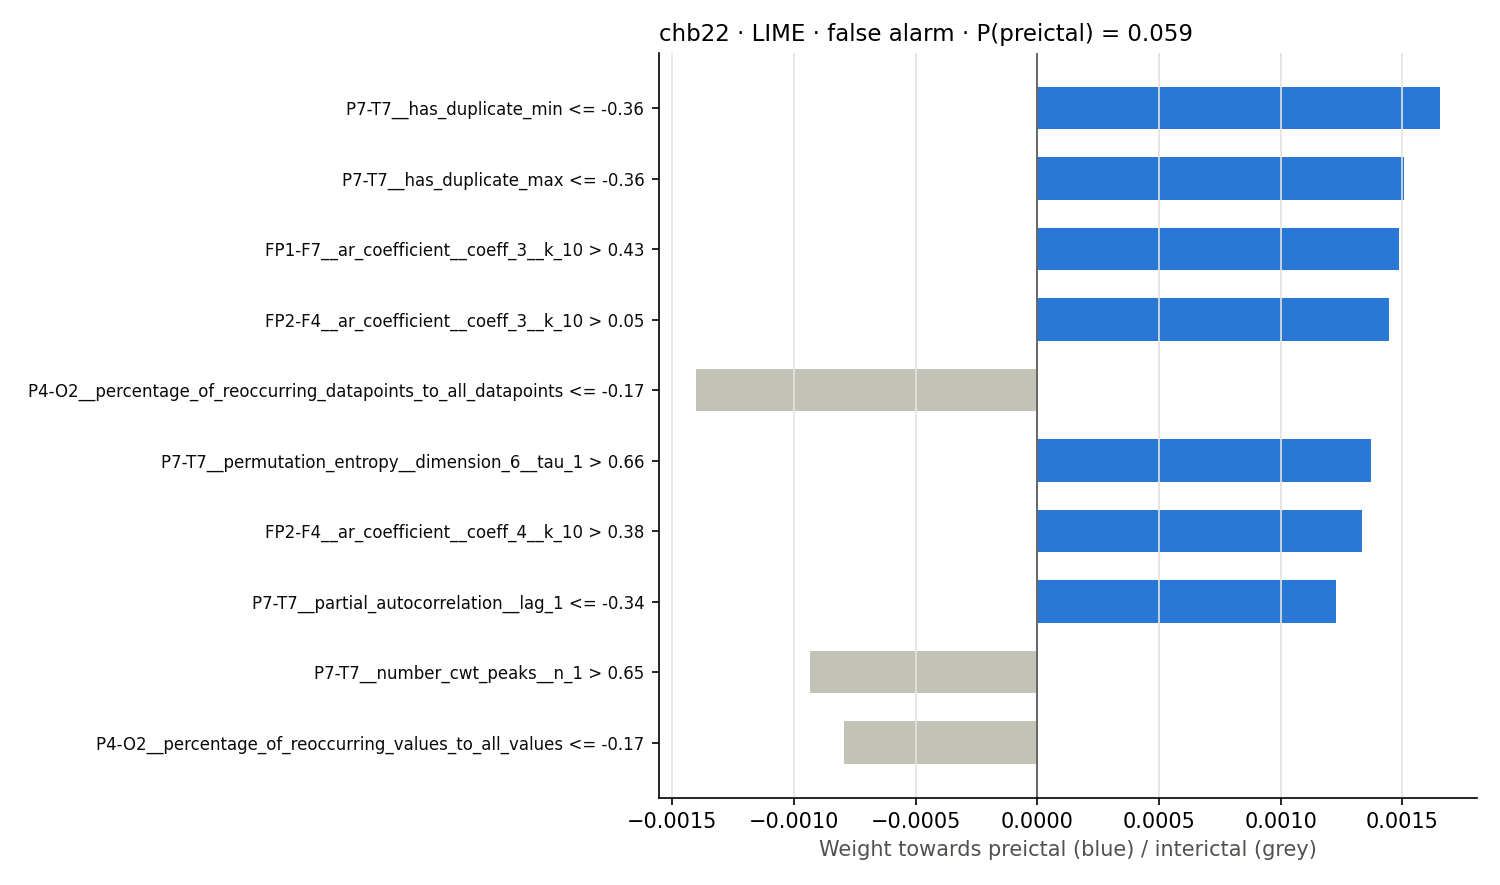

Data behind this chart, as committed beside it:
rule, weight
P7-T7__has_duplicate_min <= -0.36, 0.001656
P7-T7__has_duplicate_max <= -0.36, 0.001506
FP1-F7__ar_coefficient__coeff_3__k_10 > …, 0.001486
FP2-F4__ar_coefficient__coeff_3__k_10 > …, 0.001446
P4-O2__percentage_of_reoccurring_datapoi…, -0.001403
P7-T7__permutation_entropy__dimension_6_…, 0.001373
FP2-F4__ar_coefficient__coeff_4__k_10 > …, 0.001334
P7-T7__partial_autocorrelation__lag_1 <=…, 0.001227
P7-T7__number_cwt_peaks__n_1 > 0.65, -0.0009362
P4-O2__percentage_of_reoccurring_values_…, -0.0007965
